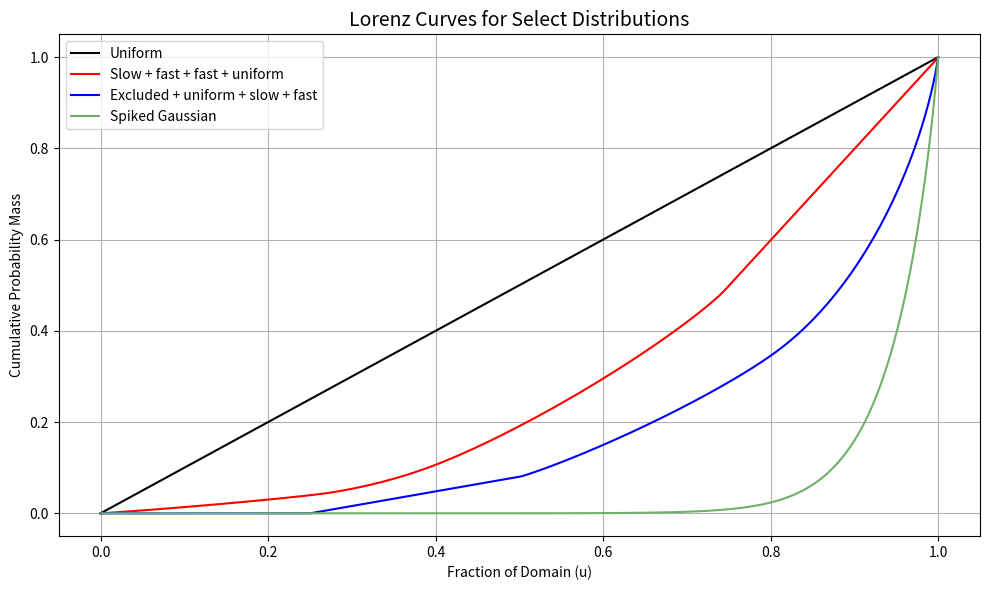

This chart was generated by the following Python code:
import numpy as np
import math
import matplotlib.pyplot as plt
from scipy.stats import norm

# ============================================================
# Midpoint grid sampler
# ============================================================
def midpoint_discretize(pdf, bounds, bins, normalize=False, return_coords=False):
    bounds = np.array(bounds, dtype=float)
    dims = bounds.shape[0]
    if np.isscalar(bins):
        bins = [int(bins)] * dims
    bins = np.array(bins, dtype=int)

    widths = (bounds[:, 1] - bounds[:, 0]) / bins
    coords = [
        bounds[i, 0] + (np.arange(bins[i]) + 0.5) * widths[i]
        for i in range(dims)
    ]

    grids = np.meshgrid(*coords, indexing="ij")
    pts = np.stack([g.ravel() for g in grids], axis=-1)

    if callable(pdf):
        pdfs = [pdf]
        single = True
    elif isinstance(pdf, (list, tuple)):
        pdfs = pdf
        single = False
    else:
        raise TypeError("pdf must be a callable or list of callables")

    results = []
    for f in pdfs:
        try:
            dvals = f(pts) if dims > 1 else f(pts.ravel())
        except Exception:
            dvals = np.zeros(pts.shape[0], dtype=float)

        dvals = np.asarray(dvals, float)

        nan_mask = np.isnan(dvals)
        neg_inf_mask = dvals == -np.inf
        pos_inf_mask = dvals == np.inf

        if np.any(pos_inf_mask):
            finite_mask = np.isfinite(dvals)
            if np.any(finite_mask):
                max_finite = np.max(dvals[finite_mask])
                replacement_value = max(max_finite, 1.0) * 1e6
            else:
                replacement_value = 1e6
            dvals[pos_inf_mask] = replacement_value

        dvals[nan_mask | neg_inf_mask] = 0.0
        dvals = np.clip(dvals, 0, None)

        if normalize:
            cell_volume = np.prod(widths)
            total_mass = np.sum(dvals) * cell_volume
            if total_mass <= 0:
                raise ValueError("PDF has zero total mass over the given bounds.")
            dvals /= total_mass

        results.append(dvals.ravel())

    if single:
        return (results[0], coords) if return_coords else results[0]
    return (results, coords) if return_coords else results

# === 2. Multidimensional sharpness calculator ===
def sharpness_multi(dvals, mode="simplified", plot_data=False):

    dvals = np.asarray(dvals, float).ravel()
    N = dvals.size
    L = 1.0 / dvals.mean()  # infer total domain volume
    v = L / N               # volume per cell
    d_sorted = np.sort(dvals)

    if mode == "simplified":
        weights = np.arange(N, dtype=float) + 0.5
        t = weights * v
        integral = v * np.dot(d_sorted, t)
        score = (2.0 / L) * integral - 1.0
        if plot_data:
            return score, t, t * d_sorted
        return score

    elif mode == "ml":
        idx = np.arange(N, dtype=float)
        t = idx * v
        m = np.cumsum(d_sorted[::-1])[::-1] * v
        dL = d_sorted * (L - t)
        score = (m[:-1] - dL[:-1]).sum() / N
        if plot_data:
            return score, t, m, dL
        return score

    elif mode == "gini":
        cum_mass = np.concatenate([[0], np.cumsum(d_sorted) * v])
        lorenz_area = np.sum((cum_mass[:-1] + cum_mass[1:]) / 2) * (1 / N)
        score = 1.0 - 2.0 * lorenz_area
        if plot_data:
            u = np.linspace(0, 1, N+1)
            return score, u, cum_mass
        return score

    else:
        raise ValueError("mode must be 'simplified', 'ml', or 'gini'")

# ============================================================
# 3D PDFs on [0,2]^3, so |Omega| = 8
# ============================================================
bounds8 = [(0.0, 2.0), (0.0, 2.0), (0.0, 2.0)]
bins = 60
L = 8.0

def local_coords(pts):
    pts = np.atleast_2d(pts)
    x, y, z = pts[:, 0], pts[:, 1], pts[:, 2]

    q1 = (x < 1.0) & (y < 1.0)
    q2 = (x >= 1.0) & (y < 1.0)
    q3 = (x < 1.0) & (y >= 1.0)
    q4 = (x >= 1.0) & (y >= 1.0)

    u = np.where(x < 1.0, x, x - 1.0)
    v = np.where(y < 1.0, y, y - 1.0)
    w = z / 2.0
    s = (u + v + w) / 3.0
    return s, q1, q2, q3, q4

def exp_shape_mean1(s, alpha):
    if abs(alpha) < 1e-12:
        return np.ones_like(s)
    mean = (3.0 * (np.exp(alpha / 3.0) - 1.0) / alpha) ** 3
    return np.exp(alpha * s) / mean

def pdf_uniform_3d(pts):
    pts = np.atleast_2d(pts)
    return np.full(pts.shape[0], 1.0 / L, dtype=float)

def pdf_smooth_quadrants_2(pts):
    pts = np.atleast_2d(pts)
    s, q1, q2, q3, q4 = local_coords(pts)
    out = np.zeros(pts.shape[0], dtype=float)
    out[q1] = (0.04 / 2.0) * exp_shape_mean1(s[q1], alpha=0.9)
    out[q2] = (0.18 / 2.0) * exp_shape_mean1(s[q2], alpha=3.5)
    out[q3] = (0.28 / 2.0) * exp_shape_mean1(s[q3], alpha=1.1)
    out[q4] = (0.50 / 2.0)
    return out

def pdf_smooth_quadrants_3(pts):
    pts = np.atleast_2d(pts)
    s, q1, q2, q3, q4 = local_coords(pts)
    out = np.zeros(pts.shape[0], dtype=float)
    out[q1] = 0.0
    out[q2] = (0.08 / 2.0)
    out[q3] = (0.22 / 2.0) * exp_shape_mean1(s[q3], alpha=1.1)
    out[q4] = (0.70 / 2.0) * exp_shape_mean1(s[q4], alpha=4.0)
    return out

def _gaussian_box_norm(mu, sigma, a=0.0, b=2.0):
    total = 1.0
    for m, s in zip(mu, sigma):
        z1 = (a - m) / (math.sqrt(2.0) * s)
        z2 = (b - m) / (math.sqrt(2.0) * s)
        total *= s * math.sqrt(math.pi / 2.0) * (math.erf(z2) - math.erf(z1))
    return total

def pdf_spiked_gaussian(pts, mu=(1.65, 1.35, 1.55), sigma=(0.30, 0.30, 0.30)):
    pts = np.atleast_2d(pts)
    mu = np.asarray(mu, dtype=float)[None, :]
    sigma = np.asarray(sigma, dtype=float)[None, :]
    z = np.exp(-0.5 * np.sum(((pts - mu) / sigma) ** 2, axis=1))
    Z = _gaussian_box_norm(mu.ravel(), sigma.ravel(), a=0.0, b=2.0)
    return z / Z


# ============================================================
# 3D PDFS
# ============================================================
pdf_specs = [
    ("Uniform", pdf_uniform_3d),
    ("Slow + fast + fast + uniform", pdf_smooth_quadrants_2),
    ("Excluded + uniform + slow + fast", pdf_smooth_quadrants_3),
    ("Spiked Gaussian", pdf_spiked_gaussian),
]

color_map = {
    "Uniform": "black",
    "Slow + fast + fast + uniform": "red",
    "Excluded + uniform + slow + fast": "blue",
    "Spiked Gaussian": "#6FB06A",
}

# Discretize the 3D PDFs on the midpoint grid
pdf_vals_list = midpoint_discretize(
    [pdf for _, pdf in pdf_specs],
    bounds8,
    bins,
    normalize=True
)

pdfs = list(zip(
    [name for name, _ in pdf_specs],
    pdf_vals_list
))

# ============================================================
# Plot Gini-style curves
# ============================================================
plt.figure(figsize=(10, 6))

for name, pdf_vals in pdfs:
    sh = sharpness_multi(pdf_vals, mode="simplified")
    print(f"{name}: Sharpness S(d_*) = {sh:.6f}")
    sh2, u, cum_mass = sharpness_multi(pdf_vals, mode="gini", plot_data=True)
    plt.plot(u, cum_mass, label=f"{name}", color=color_map.get(name, None))

plt.title("Lorenz Curves for Select Distributions", fontsize=14)
plt.xlabel("Fraction of Domain (u)")
plt.ylabel("Cumulative Probability Mass")
plt.legend()
plt.grid(True)
plt.tight_layout()
plt.show()
